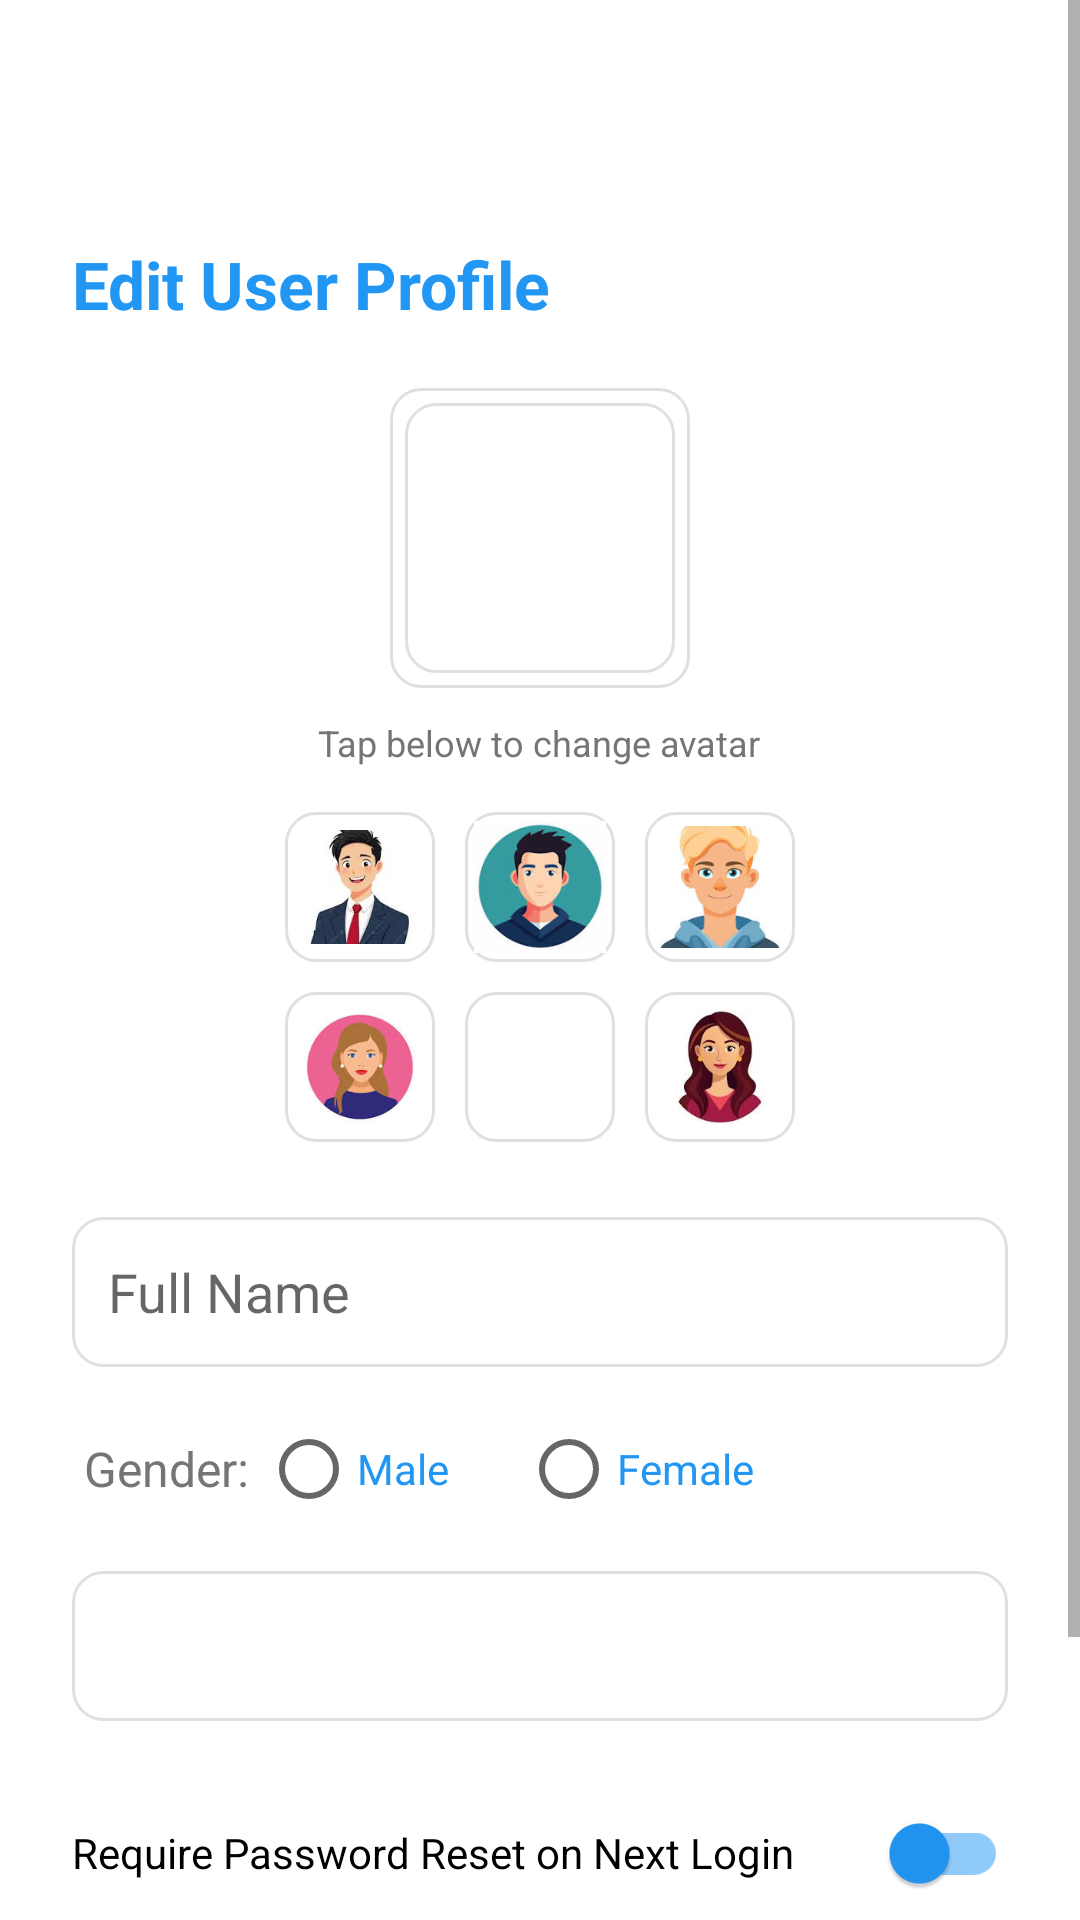

Produce the Android XML layout that renders to this screen, including the resource entries it uses.
<!-- AndroidManifest.xml: application theme Theme.SkillSwap -->
<!-- res/layout/activity_admin_edit_user.xml -->
<?xml version="1.0" encoding="utf-8"?>
<ScrollView xmlns:android="http://schemas.android.com/apk/res/android"
    xmlns:app="http://schemas.android.com/apk/res-auto"
    android:layout_width="match_parent"
    android:layout_height="match_parent"
    android:background="#FFFFFF">

    <LinearLayout
        android:layout_width="match_parent"
        android:layout_height="wrap_content"
        android:orientation="vertical"
        android:padding="24dp">

        <androidx.appcompat.widget.Toolbar
            android:id="@+id/userDetailToolbar"
            android:layout_width="match_parent"
            android:layout_height="?attr/actionBarSize"
            android:background="#FFFFFF"
            app:titleTextColor="#2196F3" />

        <TextView
            android:layout_width="wrap_content"
            android:layout_height="wrap_content"
            android:text="Edit User Profile"
            android:textColor="#2196F3"
            android:textSize="22sp"
            android:textStyle="bold" />

        <ImageView
            android:id="@+id/currentSelectedAv"
            android:layout_width="100dp"
            android:layout_height="100dp"
            android:layout_gravity="center"
            android:layout_marginTop="20dp"
            android:background="@drawable/editbox_background"
            android:padding="5dp"
            android:src="@drawable/editbox_background"
            android:contentDescription="@string/cd_current_avatar" />

        <TextView
            android:layout_width="wrap_content"
            android:layout_height="wrap_content"
            android:layout_gravity="center"
            android:layout_marginTop="10dp"
            android:text="@string/personal_info_avatar_help"
            android:textColor="#757575"
            android:textSize="12sp" />

        <GridLayout
            android:layout_width="wrap_content"
            android:layout_height="wrap_content"
            android:layout_gravity="center"
            android:layout_marginTop="10dp"
            android:columnCount="3">

            <ImageView android:id="@+id/av1" android:layout_width="50dp" android:layout_height="50dp" android:layout_margin="5dp" android:src="@drawable/avatar_m1" android:background="@drawable/editbox_background" android:padding="3dp" android:contentDescription="@string/cd_avatar_option_1"/>
            <ImageView android:id="@+id/av2" android:layout_width="50dp" android:layout_height="50dp" android:layout_margin="5dp" android:src="@drawable/avatar_m2" android:background="@drawable/editbox_background" android:padding="3dp" android:contentDescription="@string/cd_avatar_option_2"/>
            <ImageView android:id="@+id/av3" android:layout_width="50dp" android:layout_height="50dp" android:layout_margin="5dp" android:src="@drawable/avatar_m3" android:background="@drawable/editbox_background" android:padding="3dp" android:contentDescription="@string/cd_avatar_option_3"/>
            <ImageView android:id="@+id/av4" android:layout_width="50dp" android:layout_height="50dp" android:layout_margin="5dp" android:src="@drawable/avatar_f1" android:background="@drawable/editbox_background" android:padding="3dp" android:contentDescription="@string/cd_avatar_option_4"/>
            <ImageView android:id="@+id/av5" android:layout_width="50dp" android:layout_height="50dp" android:layout_margin="5dp" android:src="@drawable/avatar_f2" android:background="@drawable/editbox_background" android:padding="3dp" android:contentDescription="@string/cd_avatar_option_5"/>
            <ImageView android:id="@+id/av6" android:layout_width="50dp" android:layout_height="50dp" android:layout_margin="5dp" android:src="@drawable/avatar_f3" android:background="@drawable/editbox_background" android:padding="3dp" android:contentDescription="@string/cd_avatar_option_6"/>
        </GridLayout>

        <EditText
            android:id="@+id/editName"
            android:layout_width="match_parent"
            android:layout_height="50dp"
            android:layout_marginTop="20dp"
            android:background="@drawable/editbox_background"
            android:hint="@string/personal_info_full_name_hint"
            android:padding="12dp"
            android:textColor="#000000" />

        <LinearLayout
            android:layout_width="match_parent"
            android:layout_height="wrap_content"
            android:layout_marginTop="10dp"
            android:orientation="horizontal"
            android:gravity="center_vertical"
            android:paddingStart="4dp">

            <TextView
                android:layout_width="wrap_content"
                android:layout_height="wrap_content"
                android:text="Gender: "
                android:textSize="16sp"
                android:textColor="#757575" />

            <RadioGroup
                android:id="@+id/genderRadioGroup"
                android:layout_width="match_parent"
                android:layout_height="wrap_content"
                android:orientation="horizontal">

                <RadioButton
                    android:id="@+id/radioMale"
                    android:layout_width="wrap_content"
                    android:layout_height="wrap_content"
                    android:text="Male"
                    android:textColor="#2196F3" />

                <RadioButton
                    android:id="@+id/radioFemale"
                    android:layout_width="wrap_content"
                    android:layout_height="wrap_content"
                    android:layout_marginStart="24dp"
                    android:text="Female"
                    android:textColor="#2196F3" />
            </RadioGroup>
        </LinearLayout>

        <EditText
            android:id="@+id/editEmail"
            android:layout_width="match_parent"
            android:layout_height="50dp"
            android:layout_marginTop="10dp"
            android:background="@drawable/editbox_background"
            android:padding="12dp"
            android:textColor="#757575" />

        <com.google.android.material.switchmaterial.SwitchMaterial
            android:id="@+id/switchForceReset"
            android:layout_width="match_parent"
            android:layout_height="wrap_content"
            android:layout_marginTop="20dp"
            android:text="Require Password Reset on Next Login"
            android:textColor="#000000"
            app:thumbTint="#2196F3"
            app:trackTint="#90CAF9" />

        <Button
            android:id="@+id/btnUpdateInfo"
            android:layout_width="match_parent"
            android:layout_height="55dp"
            android:layout_marginTop="30dp"
            android:backgroundTint="#2196F3"
            android:text="Update User Profile"
            android:textAllCaps="false"
            android:textColor="#FFFFFF" />
    </LinearLayout>
</ScrollView>
<!-- resources referenced by this layout -->
<resources>
  <!-- drawable avatar_f1: png bitmap (drawable, 4111 bytes) -->
  <!-- drawable avatar_f3: png bitmap (drawable, 4098 bytes) -->
  <!-- drawable avatar_m1: png bitmap (drawable, 3948 bytes) -->
  <!-- drawable avatar_m2: png bitmap (drawable, 5011 bytes) -->
  <!-- drawable avatar_m3: png bitmap (drawable, 4366 bytes) -->
  <!-- drawable editbox_background (drawable) -->
  <?xml version="1.0" encoding="utf-8"?>
  <shape xmlns:android="http://schemas.android.com/apk/res/android">
      <solid android:color="#FFFFFF" /> <stroke
      android:width="1dp"
      android:color="#E0E0E0" /> <corners android:radius="10dp" /> <padding
      android:left="10dp"
      android:top="10dp"
      android:right="10dp"
      android:bottom="10dp" />
  </shape>
  <string name="cd_avatar_option_1">Avatar option 1</string>
  <string name="cd_avatar_option_2">Avatar option 2</string>
  <string name="cd_avatar_option_3">Avatar option 3</string>
  <string name="cd_avatar_option_4">Avatar option 4</string>
  <string name="cd_avatar_option_5">Avatar option 5</string>
  <string name="cd_avatar_option_6">Avatar option 6</string>
  <string name="cd_current_avatar">Current avatar</string>
  <string name="personal_info_avatar_help">Tap below to change avatar</string>
  <string name="personal_info_full_name_hint">Full Name</string>
  <style name="Theme.SkillSwap" parent="Theme.MaterialComponents.Light.NoActionBar">
          <item name="colorPrimary">#2196F3</item>
          <item name="colorPrimaryDark">#1976D2</item>
          <item name="colorAccent">#2196F3</item>
          <item name="android:windowBackground">#FFFFFF</item>
          <item name="android:textColorPrimary">#000000</item>
      </style>
</resources>
